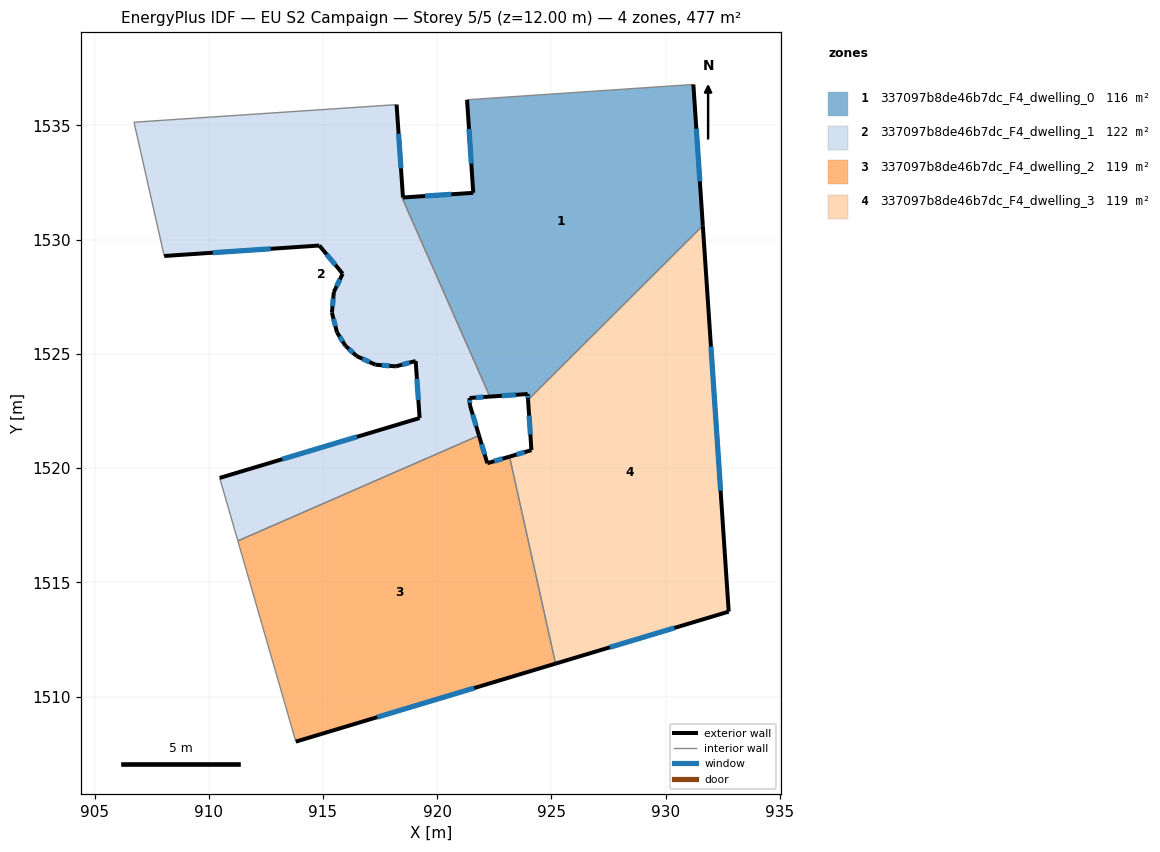
=== STOREY PLAN SPEC (per zone: floor XY polygon, exterior-wall plan segments, windows/doors) ===
zone 1: 337097b8de46b7dc_F4_dwelling_0  (116.0 m²)
  floor: (931.21, 1536.79) (931.63, 1530.62) (923.98, 1522.99) (923.96, 1523.24) (922.31, 1523.13) (918.46, 1531.84) (918.50, 1531.85) (921.58, 1532.05) (921.31, 1536.12)
  exterior wall: (931.63, 1530.62) – (931.21, 1536.79)  [6.2 m]
    window: (931.50, 1532.55) – (931.34, 1534.86)  [2.6 m²]
  exterior wall: (923.96, 1523.24) – (923.98, 1522.99)  [0.3 m]
    window: (923.97, 1523.16) – (923.97, 1523.07)  [0.1 m²]
  exterior wall: (922.31, 1523.13) – (923.96, 1523.24)  [1.7 m]
    window: (922.83, 1523.17) – (923.44, 1523.21)  [0.7 m²]
  exterior wall: (921.58, 1532.05) – (918.51, 1531.85)  [3.1 m]
    window: (920.62, 1531.99) – (919.47, 1531.91)  [1.3 m²]
  exterior wall: (921.31, 1536.12) – (921.58, 1532.05)  [4.1 m]
    window: (921.39, 1534.85) – (921.49, 1533.33)  [1.7 m²]
  interior walls: 4
zone 2: 337097b8de46b7dc_F4_dwelling_1  (122.4 m²)
  floor: (918.22, 1535.91) (918.50, 1531.85) (918.46, 1531.84) (922.31, 1523.13) (921.41, 1523.07) (921.43, 1522.76) (921.83, 1521.43) (911.27, 1516.81) (910.48, 1519.57) (919.23, 1522.19) (919.06, 1524.69) (918.19, 1524.45) (917.29, 1524.53) (916.47, 1524.90) (915.97, 1525.36) (915.61, 1525.94) (915.39, 1526.80) (915.47, 1527.71) (915.86, 1528.51) (914.84, 1529.74) (908.05, 1529.29) (906.73, 1535.14)
  exterior wall: (917.29, 1524.53) – (918.19, 1524.45)  [0.9 m]
    window: (917.57, 1524.50) – (917.91, 1524.48)  [0.4 m²]
  exterior wall: (916.47, 1524.90) – (917.29, 1524.53)  [0.9 m]
    window: (916.73, 1524.79) – (917.03, 1524.64)  [0.4 m²]
  exterior wall: (915.97, 1525.36) – (916.47, 1524.90)  [0.7 m]
    window: (916.13, 1525.22) – (916.32, 1525.05)  [0.3 m²]
  exterior wall: (915.61, 1525.94) – (915.97, 1525.36)  [0.7 m]
    window: (915.73, 1525.76) – (915.86, 1525.54)  [0.3 m²]
  exterior wall: (915.39, 1526.80) – (915.61, 1525.94)  [0.9 m]
    window: (915.46, 1526.53) – (915.54, 1526.21)  [0.4 m²]
  exterior wall: (915.47, 1527.71) – (915.39, 1526.80)  [0.9 m]
    window: (915.45, 1527.42) – (915.42, 1527.09)  [0.4 m²]
  exterior wall: (915.86, 1528.51) – (915.47, 1527.71)  [0.9 m]
    window: (915.74, 1528.26) – (915.60, 1527.96)  [0.4 m²]
  exterior wall: (914.84, 1529.74) – (915.86, 1528.51)  [1.6 m]
    window: (915.16, 1529.36) – (915.54, 1528.90)  [0.7 m²]
  exterior wall: (908.05, 1529.29) – (914.84, 1529.74)  [6.8 m]
    window: (910.18, 1529.43) – (912.71, 1529.60)  [2.8 m²]
  exterior wall: (918.50, 1531.85) – (918.22, 1535.91)  [4.1 m]
    window: (918.41, 1533.12) – (918.31, 1534.64)  [1.7 m²]
  exterior wall: (921.41, 1523.07) – (922.31, 1523.13)  [0.9 m]
    window: (921.69, 1523.09) – (922.03, 1523.11)  [0.4 m²]
  exterior wall: (921.43, 1522.76) – (921.41, 1523.07)  [0.3 m]
    window: (921.42, 1522.86) – (921.42, 1522.97)  [0.1 m²]
  exterior wall: (921.83, 1521.43) – (921.43, 1522.76)  [1.4 m]
    window: (921.70, 1521.84) – (921.56, 1522.34)  [0.6 m²]
  exterior wall: (919.23, 1522.19) – (910.48, 1519.57)  [9.1 m]
    window: (916.49, 1521.37) – (913.22, 1520.39)  [3.8 m²]
  exterior wall: (919.06, 1524.69) – (919.23, 1522.19)  [2.5 m]
    window: (919.11, 1523.91) – (919.18, 1522.97)  [1.0 m²]
  exterior wall: (918.19, 1524.45) – (919.06, 1524.69)  [0.9 m]
    window: (918.46, 1524.53) – (918.79, 1524.61)  [0.4 m²]
  interior walls: 6
zone 3: 337097b8de46b7dc_F4_dwelling_2  (119.2 m²)
  floor: (923.17, 1520.50) (925.18, 1511.44) (913.81, 1508.03) (911.27, 1516.81) (921.83, 1521.43) (922.19, 1520.21)
  exterior wall: (922.19, 1520.21) – (921.83, 1521.43)  [1.3 m]
    window: (922.08, 1520.59) – (921.94, 1521.05)  [0.5 m²]
  exterior wall: (923.17, 1520.50) – (922.19, 1520.21)  [1.0 m]
    window: (922.86, 1520.41) – (922.50, 1520.30)  [0.4 m²]
  exterior wall: (913.81, 1508.03) – (925.18, 1511.44)  [11.9 m]
    window: (917.38, 1509.10) – (921.62, 1510.37)  [5.0 m²]
  interior walls: 3
zone 4: 337097b8de46b7dc_F4_dwelling_3  (119.2 m²)
  floor: (931.63, 1530.62) (932.76, 1513.72) (925.18, 1511.44) (923.17, 1520.50) (924.12, 1520.79) (923.98, 1522.99)
  exterior wall: (924.12, 1520.79) – (923.17, 1520.50)  [1.0 m]
    window: (923.82, 1520.70) – (923.47, 1520.59)  [0.4 m²]
  exterior wall: (923.98, 1522.99) – (924.12, 1520.79)  [2.2 m]
    window: (924.02, 1522.30) – (924.08, 1521.48)  [0.9 m²]
  exterior wall: (932.76, 1513.72) – (931.63, 1530.62)  [16.9 m]
    window: (932.41, 1519.01) – (931.98, 1525.32)  [7.1 m²]
  exterior wall: (925.18, 1511.44) – (932.76, 1513.72)  [7.9 m]
    window: (927.56, 1512.15) – (930.39, 1513.00)  [3.3 m²]
  interior walls: 2

=== DERIVED (storey summary) ===
Building: EU S2 Campaign
Storey: 5 of 5  (floor level z = 12.00 m)
Storey gross floor area: 476.9 m²
Zones on this storey: 4
  - 337097b8de46b7dc_F4_dwelling_0: floor 116.0 m²; exterior wall 15.3 m (45.8 m²); 5 window(s) 6.4 m²; WWR 13.9%
  - 337097b8de46b7dc_F4_dwelling_1: floor 122.4 m²; exterior wall 33.5 m (100.4 m²); 16 window(s) 14.0 m²; WWR 13.9%
  - 337097b8de46b7dc_F4_dwelling_2: floor 119.2 m²; exterior wall 14.2 m (42.5 m²); 3 window(s) 5.9 m²; WWR 13.9%
  - 337097b8de46b7dc_F4_dwelling_3: floor 119.2 m²; exterior wall 28.1 m (84.2 m²); 4 window(s) 11.7 m²; WWR 13.9%
Zone adjacency (shared interzone walls):
  - 337097b8de46b7dc_F4_dwelling_0 ↔ 337097b8de46b7dc_F4_dwelling_1
  - 337097b8de46b7dc_F4_dwelling_0 ↔ 337097b8de46b7dc_F4_dwelling_3
  - 337097b8de46b7dc_F4_dwelling_1 ↔ 337097b8de46b7dc_F4_dwelling_2
  - 337097b8de46b7dc_F4_dwelling_2 ↔ 337097b8de46b7dc_F4_dwelling_3